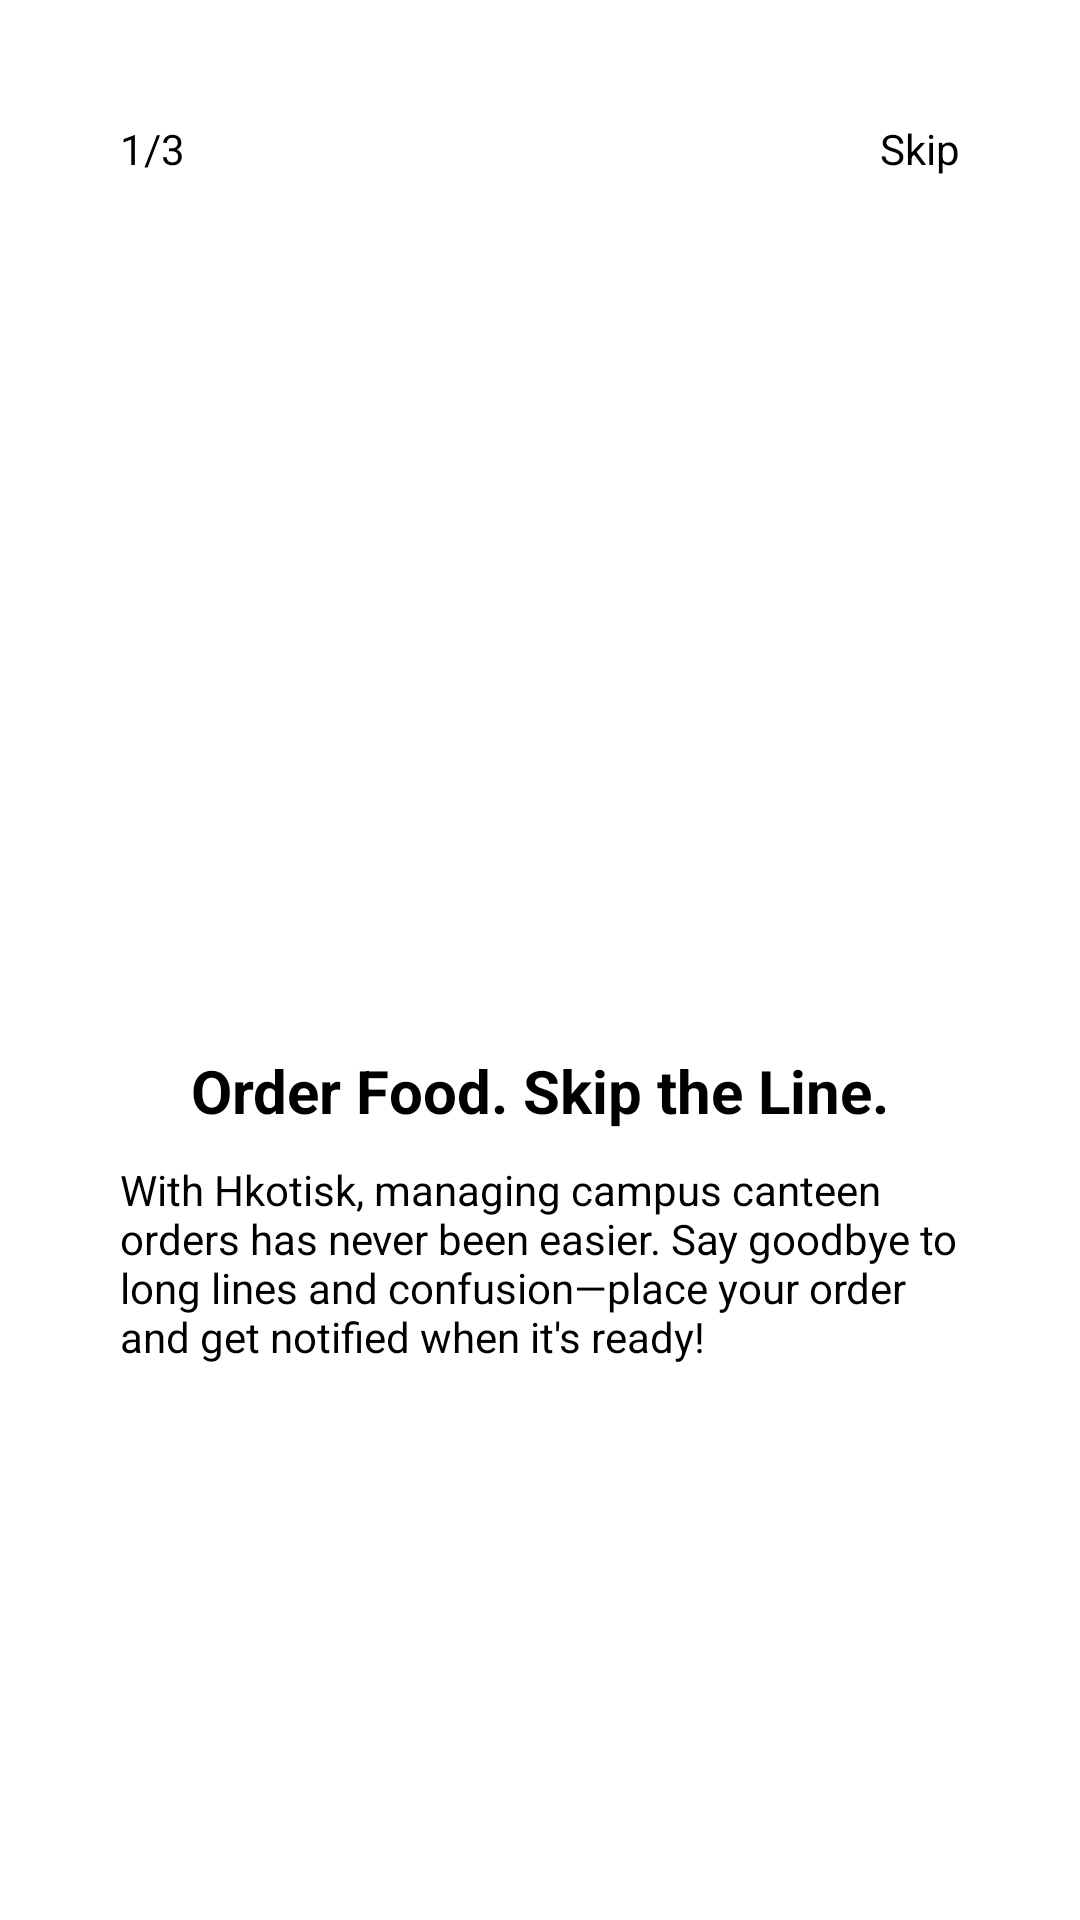

Write the Android layout XML for this screen, with the resource values it uses.
<!-- AndroidManifest.xml: application theme Theme.Hkotisk_mobile -->
<!-- res/layout/splash1.xml -->
<?xml version="1.0" encoding="utf-8"?>
<RelativeLayout xmlns:android="http://schemas.android.com/apk/res/android"
    android:layout_width="match_parent"
    android:layout_height="match_parent"
    android:background="@color/white"
    android:padding="20dp">

    <TextView
        android:id="@+id/pageIndicator"
        android:layout_width="wrap_content"
        android:layout_height="wrap_content"
        android:text="1/3"
        android:textSize="14sp"
        android:layout_alignParentStart="true"
        android:layout_marginStart="20dp"
        android:layout_marginTop="20dp" />

    <Button
        android:id="@+id/skipButton"
        android:layout_width="wrap_content"
        android:layout_height="wrap_content"
        android:text="Skip"
        android:textSize="14sp"
        android:background="@android:color/transparent"
        android:textColor="@color/black"
        android:layout_alignParentEnd="true"
        android:layout_marginEnd="20dp"
        android:layout_marginTop="20dp" />

    <ImageView
        android:id="@+id/imageView"
        android:layout_width="250dp"
        android:layout_height="250dp"
        android:layout_centerHorizontal="true"
        android:layout_marginTop="60dp"
        android:src="@drawable/hkotisklogo" />

    <TextView
        android:id="@+id/splashScreenTitle"
        android:layout_width="wrap_content"
        android:layout_height="wrap_content"
        android:text="Order Food. Skip the Line."
        android:textSize="20sp"
        android:textStyle="bold"
        android:layout_centerHorizontal="true"
        android:layout_below="@id/imageView"
        android:layout_marginTop="20dp" />

    <TextView
        android:id="@+id/splashScreenDescription"
        android:layout_width="wrap_content"
        android:layout_height="wrap_content"
        android:text="With Hkotisk, managing campus canteen orders has never been easier. Say goodbye to long lines and confusion—place your order and get notified when it's ready!"
        android:textSize="14sp"
        android:layout_centerHorizontal="true"
        android:layout_below="@id/splashScreenTitle"
        android:layout_marginTop="10dp"
        android:paddingLeft="20dp"
        android:paddingRight="20dp" />

    <Button
        android:id="@+id/nextButton"
        android:layout_width="wrap_content"
        android:layout_height="wrap_content"
        android:text="Next"
        android:backgroundTint="@color/black"
        android:textColor="@color/white"
        android:layout_alignParentBottom="true"
        android:layout_alignParentEnd="true"
        android:layout_marginBottom="30dp"
        android:layout_marginEnd="20dp" />

</RelativeLayout>
<!-- resources referenced by this layout -->
<resources>
  <color name="black">#FF000000</color>
  <color name="white">#FFFFFFFF</color>
  <style name="Theme.Hkotisk_mobile" parent="Theme.MaterialComponents.DayNight.DarkActionBar">
          
          <item name="colorPrimary">@color/purple_200</item>
          <item name="colorPrimaryVariant">@color/purple_700</item>
          <item name="colorOnPrimary">@color/black</item>
          
          <item name="colorSecondary">@color/teal_200</item>
          <item name="colorSecondaryVariant">@color/teal_200</item>
          <item name="colorOnSecondary">@color/black</item>
          
          <item name="android:statusBarColor">?attr/colorPrimaryVariant</item>
          
      </style>
  <color name="purple_200">#FFBB86FC</color>
  <color name="purple_700">#FF3700B3</color>
  <color name="teal_200">#FF03DAC5</color>
</resources>
